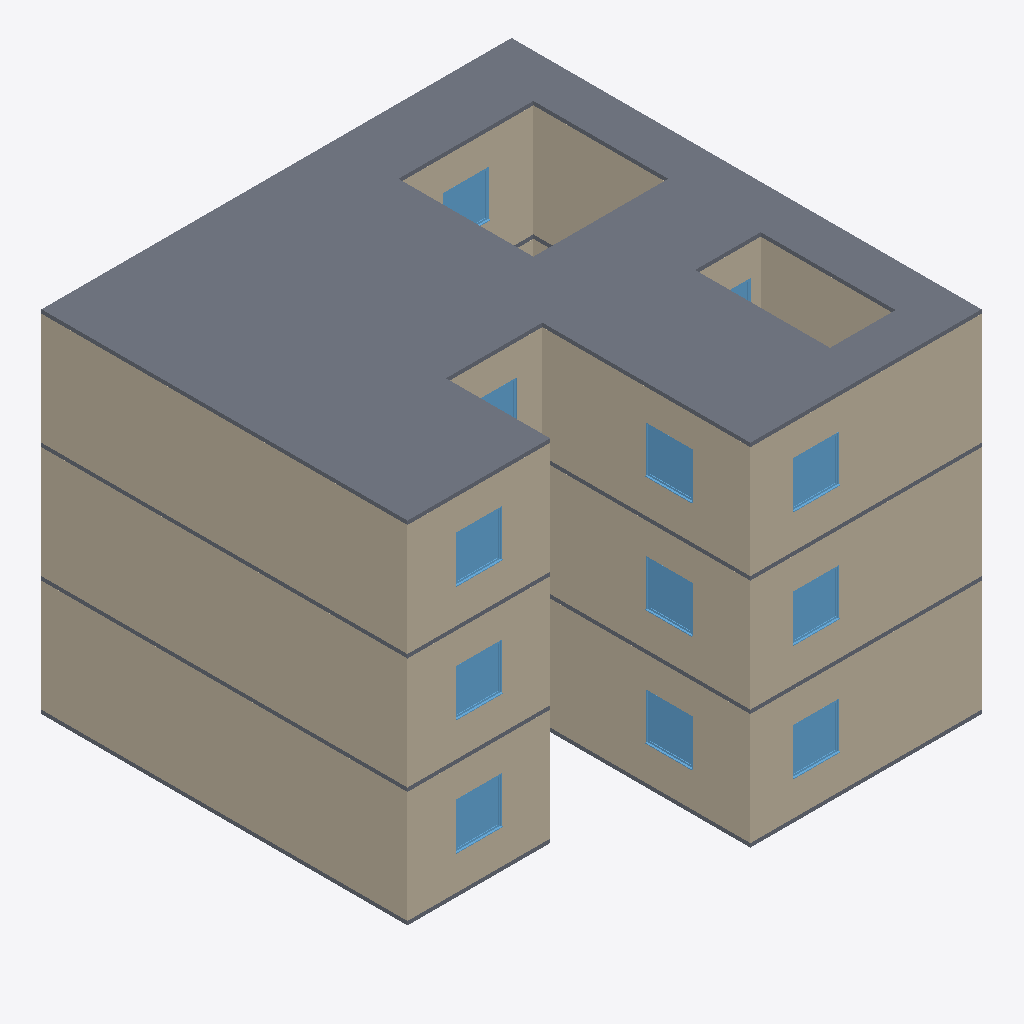
Isometric view of an IFC building model (IFC-SPF (STEP), schema IFC4, length unit metre), seen from the south-west, elements coloured by IFC class: 25 walls (beige), 12 windows (light blue), 4 slabs (grey).
Extent 12.2 m × 12.2 m × 9.1 m (x, y, z). Storeys (4): Nível 1 at 0.00 m; Nível 2 at 3.00 m; Nível 3 at 6.00 m; Nível 4 at 9.00 m. Elements (70): 48 IfcWall, 18 IfcWindow, 4 IfcSlab.

HEADER;
FILE_DESCRIPTION(('ViewDefinition [ReferenceView_V1.2]','RevitIdentifiers [ContentGUID: 720d9a7e-0764-4012-b374-49a1393a11d2, VersionGUID: 303aba3d-55db-4634-b90c-e0b83c47fda2, NumberOfSaves: 37]','CoordinateReference [CoordinateBase: Coordenadas compartilhadas, ProjectSite: Default Site]'),'2;1');
FILE_NAME('small recess.ifc','2024-11-14T10:20:28-03:00',(''),(''),'ODA SDAI 24.12','Autodesk Revit 25.2.0.38 (PTB) - IFC 25.2.0.38','');
FILE_SCHEMA(('IFC4'));
ENDSEC;
DATA;
#27=IFCPROJECT('1o3Pf_1sH04hDqIQ76nUuY',#18,'000',$,$,'Template','Executivo',(#22),#3462);
#50=IFCSITE('1o3Pf_1sH04hDqIQ76nUuW',#18,'Default',$,$,#49,$,$,.ELEMENT.,(1,17,21,971254),(103,50,59,939575),0.0,$,$);
#32=IFCBUILDING('1o3Pf_1sH04hDqIQ76nUuZ',#18,'Base',$,$,#30,$,'Base',.ELEMENT.,$,$,#31);
#35=IFCBUILDINGSTOREY('1vK3KfqgSHqv5Y0026FnIY',#18,'Nível 1',$,'Nível:SetaPreenchida',#34,$,'Nível 1',.ELEMENT.,0.0);
#39=IFCBUILDINGSTOREY('14lOI8vZuHqv6B0026Fnc4',#18,'Nível 2',$,'Nível:SetaPreenchida',#38,$,'Nível 2',.ELEMENT.,2.9999999999999996);
#43=IFCBUILDINGSTOREY('2yrIoyurn0lPXgxy2$CNkE',#18,'Nível 3',$,'Nível:SetaPreenchida',#42,$,'Nível 3',.ELEMENT.,6.000000000000001);
#47=IFCBUILDINGSTOREY('2yrIoyurn0lPXgxy2$CNl7',#18,'Nível 4',$,'Nível:SetaPreenchida',#46,$,'Nível 4',.ELEMENT.,9.000000000000002);
#3101=IFCSLAB('0mEhezLTj6DBaCuBWyJo4O',#18,'Piso:Generic:580794',$,'Piso:Generic',#3074,#3100,'580794',.FLOOR.);
#156=IFCWALL('0mEhezLTj6DBaCuBWyJodP',#18,'Parede básica:Generic100:578683',$,'Parede básica:Generic100',#116,#155,'578683',.NOTDEFINED.);
#2189=IFCWALL('0mEhezLTj6DBaCuBWyJoP6',#18,'Parede básica:Generic100:580580',$,'Parede básica:Generic100',#2149,#2188,'580580',.NOTDEFINED.);
#1213=IFCWALL('0mEhezLTj6DBaCuBWyJoOk',#18,'Parede básica:Generic100:580492',$,'Parede básica:Generic100',#1173,#1212,'580492',.NOTDEFINED.);
#1268=IFCWALL('0mEhezLTj6DBaCuBWyJoOl',#18,'Parede básica:Generic100:580493',$,'Parede básica:Generic100',#1223,#1267,'580493',.NOTDEFINED.);
#2244=IFCWALL('0mEhezLTj6DBaCuBWyJoP7',#18,'Parede básica:Generic100:580581',$,'Parede básica:Generic100',#2199,#2243,'580581',.NOTDEFINED.);
#211=IFCWALL('0mEhezLTj6DBaCuBWyJodU',#18,'Parede básica:Generic100:578684',$,'Parede básica:Generic100',#166,#210,'578684',.NOTDEFINED.);
#2452=IFCWALL('0mEhezLTj6DBaCuBWyJoPB',#18,'Parede básica:Generic100:580585',$,'Parede básica:Generic100',#2409,#2451,'580585',.NOTDEFINED.);
#419=IFCWALL('0mEhezLTj6DBaCuBWyJoZu',#18,'Parede básica:Generic100:578906',$,'Parede básica:Generic100',#376,#418,'578906',.NOTDEFINED.);
#1476=IFCWALL('0mEhezLTj6DBaCuBWyJoOp',#18,'Parede básica:Generic100:580497',$,'Parede básica:Generic100',#1433,#1475,'580497',.NOTDEFINED.);
#2505=IFCWALL('0mEhezLTj6DBaCuBWyJoP8',#18,'Parede básica:Generic100:580586',$,'Parede básica:Generic100',#2462,#2504,'580586',.NOTDEFINED.);
#472=IFCWALL('0mEhezLTj6DBaCuBWyJoWL',#18,'Parede básica:Generic100:578999',$,'Parede básica:Generic100',#429,#471,'578999',.NOTDEFINED.);
#1529=IFCWALL('0mEhezLTj6DBaCuBWyJoOm',#18,'Parede básica:Generic100:580498',$,'Parede básica:Generic100',#1486,#1528,'580498',.NOTDEFINED.);
#2709=IFCWALL('0mEhezLTj6DBaCuBWyJoPC',#18,'Parede básica:Generic100:580590',$,'Parede básica:Generic100',#2669,#2708,'580590',.NOTDEFINED.);
#2559=IFCWALL('0mEhezLTj6DBaCuBWyJoP9',#18,'Parede básica:Generic100:580587',$,'Parede básica:Generic100',#2515,#2558,'580587',.NOTDEFINED.);
#2913=IFCWALL('0mEhezLTj6DBaCuBWyJoPG',#18,'Parede básica:Generic100:580594',$,'Parede básica:Generic100',#2873,#2912,'580594',.NOTDEFINED.);
#3033=IFCSLAB('0mEhezLTj6DBaCuBWyJoPP',#18,'Piso:Generic:580603',$,'Piso:Generic',#3006,#3032,'580603',.FLOOR.);
#1077=IFCSLAB('0mEhezLTj6DBaCuBWyJoIP',#18,'Piso:Generic:579899',$,'Piso:Generic',#1050,#1076,'579899',.FLOOR.);
#2057=IFCSLAB('0mEhezLTj6DBaCuBWyJoO1',#18,'Piso:Generic:580515',$,'Piso:Generic',#2030,#2056,'580515',.FLOOR.);
#2399=IFCWALL('0mEhezLTj6DBaCuBWyJoPA',#18,'Parede básica:Generic100:580584',$,'Parede básica:Generic100',#2355,#2398,'580584',.NOTDEFINED.);
#960=IFCWINDOW('0mEhezLTj6DBaCuBWyJoiF',#18,'Instance-Window-Fixed:Default:579245',$,'Instance-Window-Fixed:Default',#3235,#956,'579245',1.1999999999999995,1.1999999999999995,.WINDOW.,.NOTDEFINED.,$);
#1951=IFCWINDOW('0mEhezLTj6DBaCuBWyJoOv',#18,'Instance-Window-Fixed:Default:580507',$,'Instance-Window-Fixed:Default',#3325,#1947,'580507',1.1999999999999995,1.1999999999999995,.WINDOW.,.NOTDEFINED.,$);
#2927=IFCWINDOW('0mEhezLTj6DBaCuBWyJoPH',#18,'Instance-Window-Fixed:Default:580595',$,'Instance-Window-Fixed:Default',#3415,#2923,'580595',1.2000000000000002,1.1999999999999995,.WINDOW.,.NOTDEFINED.,$);
#1041=IFCWINDOW('0mEhezLTj6DBaCuBWyJoLd',#18,'Instance-Window-Fixed:Default:579781',$,'Instance-Window-Fixed:Default',#3205,#1037,'579781',1.1999999999999995,1.2000000000000044,.WINDOW.,.NOTDEFINED.,$);
#1027=IFCWINDOW('0mEhezLTj6DBaCuBWyJoMF',#18,'Instance-Window-Fixed:Default:579629',$,'Instance-Window-Fixed:Default',#3250,#1023,'579629',1.1999999999999995,1.2000000000000044,.WINDOW.,.NOTDEFINED.,$);
#2007=IFCWINDOW('0mEhezLTj6DBaCuBWyJoOz',#18,'Instance-Window-Fixed:Default:580511',$,'Instance-Window-Fixed:Default',#3340,#2003,'580511',1.1999999999999995,1.2000000000000044,.WINDOW.,.NOTDEFINED.,$);
#2021=IFCWINDOW('0mEhezLTj6DBaCuBWyJoO2',#18,'Instance-Window-Fixed:Default:580512',$,'Instance-Window-Fixed:Default',#3295,#2017,'580512',1.1999999999999995,1.2000000000000044,.WINDOW.,.NOTDEFINED.,$);
#2997=IFCWINDOW('0mEhezLTj6DBaCuBWyJoPQ',#18,'Instance-Window-Fixed:Default:580600',$,'Instance-Window-Fixed:Default',#3385,#2993,'580600',1.2000000000000002,1.2000000000000044,.WINDOW.,.NOTDEFINED.,$);
#2983=IFCWINDOW('0mEhezLTj6DBaCuBWyJoPL',#18,'Instance-Window-Fixed:Default:580599',$,'Instance-Window-Fixed:Default',#3430,#2979,'580599',1.2000000000000002,1.2000000000000044,.WINDOW.,.NOTDEFINED.,$);
#2763=IFCWALL('0mEhezLTj6DBaCuBWyJoPD',#18,'Parede básica:Generic100:580591',$,'Parede básica:Generic100',#2719,#2762,'580591',.NOTDEFINED.);
#2955=IFCWINDOW('0mEhezLTj6DBaCuBWyJoPN',#18,'Instance-Window-Fixed:Default:580597',$,'Instance-Window-Fixed:Default',#3445,#2951,'580597',1.2000000000000002,1.2000000000000044,.WINDOW.,.NOTDEFINED.,$);
#2941=IFCWINDOW('0mEhezLTj6DBaCuBWyJoPM',#18,'Instance-Window-Fixed:Default:580596',$,'Instance-Window-Fixed:Default',#3400,#2937,'580596',1.2000000000000002,1.2000000000000044,.WINDOW.,.NOTDEFINED.,$);
#2139=IFCWALL('0mEhezLTj6DBaCuBWyJoP1',#18,'Parede básica:Generic100:580579',$,'Parede básica:Generic100',#2099,#2138,'580579',.NOTDEFINED.);
#100=IFCWALL('0mEhezLTj6DBaCuBWyJodO',#18,'Parede básica:Generic100:578682',$,'Parede básica:Generic100',#56,#99,'578682',.NOTDEFINED.);
#312=IFCWALL('0mEhezLTj6DBaCuBWyJoYW',#18,'Parede básica:Generic100:578818',$,'Parede básica:Generic100',#271,#311,'578818',.NOTDEFINED.);
#1163=IFCWALL('0mEhezLTj6DBaCuBWyJoOf',#18,'Parede básica:Generic100:580491',$,'Parede básica:Generic100',#1123,#1162,'580491',.NOTDEFINED.);
#1369=IFCWALL('0mEhezLTj6DBaCuBWyJoOj',#18,'Parede básica:Generic100:580495',$,'Parede básica:Generic100',#1328,#1368,'580495',.NOTDEFINED.);
#2345=IFCWALL('0mEhezLTj6DBaCuBWyJoP5',#18,'Parede básica:Generic100:580583',$,'Parede básica:Generic100',#2304,#2344,'580583',.NOTDEFINED.);
#2969=IFCWINDOW('0mEhezLTj6DBaCuBWyJoPK',#18,'Instance-Window-Fixed:Default:580598',$,'Instance-Window-Fixed:Default',#3460,#2965,'580598',1.2000000000000002,1.2000000000000044,.WINDOW.,.NOTDEFINED.,$);
#1733=IFCWALL('0mEhezLTj6DBaCuBWyJoOq',#18,'Parede básica:Generic100:580502',$,'Parede básica:Generic100',#1693,#1732,'580502',.NOTDEFINED.);
#1583=IFCWALL('0mEhezLTj6DBaCuBWyJoOn',#18,'Parede básica:Generic100:580499',$,'Parede básica:Generic100',#1539,#1582,'580499',.NOTDEFINED.);
ENDSEC;
